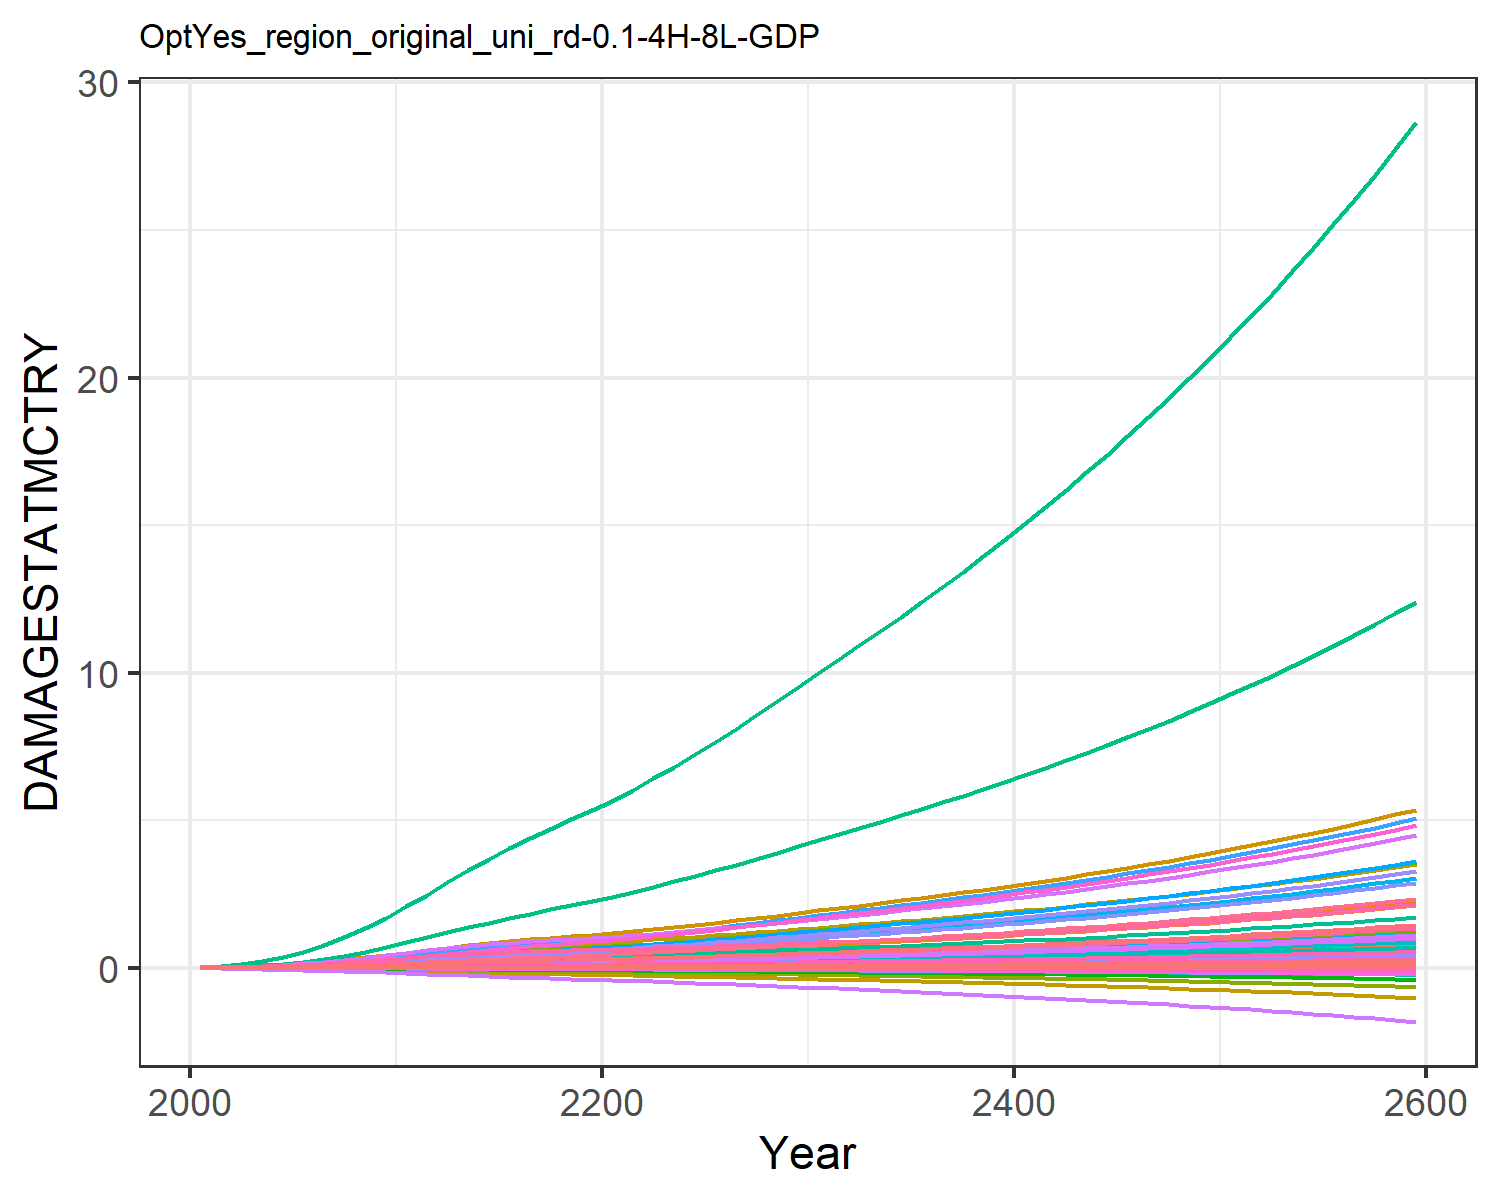

Values plotted in this chart, from the file beside it:
9.31785260838142e-6, 0.0003608619853795658, 1.0946381900809916e-5, 0.004765314077660638, 0.0018665133772867214, -2.8555077691104798e-5, 0.004069308976660987, -0.0011605177616461034, 7.170073115505463e-5, 1.2427679935976366e-5, -0.0006685173286926385, 7.403306069728318e-5, 0.00010175885351298185, 0.0019734179289593685, -3.319763079162955e-5, 0.0005294688058474064, 6.76897506562309e-5, -2.951047924832515e-5, -0.00022142116662110482, 1.7791280022773245e-5, 0.00014844423762505837, 0.013735724312249, 3.315999472221272e-5, 0.000124818396085883
2.168433191671202e-5, 0.000817, 1.9081610564912366e-5, 0.009424, 0.003497, -4.5502052425847e-5, 0.006468, -0.001716, 0.0001236, 2.8088925791745816e-5, -0.000965, 0.0001643, 0.0002286, 0.003739, -4.860173315555991e-5, 0.001044, 0.0001229, -4.6131762349190234e-5, -0.0003595, 3.283817614769323e-5, 0.0002829, 0.02566, 6.030435261671041e-5, 0.0002349
5.402297333757926e-5, 0.001795, 3.610351495522125e-5, 0.01764, 0.00633, -7.69590884625466e-5, 0.01036, -0.002626, 0.00023, 6.168120045823269e-5, -0.001427, 0.0003538, 0.0004982, 0.007605, -7.243481566938173e-5, 0.001948, 0.0002144, -7.607440157055254e-5, -0.0006205, 5.827940177613167e-5, 0.0005207, 0.04613, 0.0001054, 0.000474
0.0001175, 0.003565, 6.253434145617892e-5, 0.0301, 0.01054, -0.0001193, 0.01545, -0.003745, 0.0003917, 0.0001225, -0.001957, 0.0006906, 0.0009815, 0.01407, -9.589834894378025e-5, 0.003315, 0.0003452, -0.0001148, -0.0009792, 9.50835934133871e-5, 0.0008779, 0.07605, 0.0001697, 0.0008702
0.0002269, 0.006459, 0.0001004, 0.04742, 0.0162, -0.0001723, 0.02151, -0.00503, 0.0006186, 0.0002222, -0.002519, 0.001235, 0.001766, 0.02383, -0.0001139, 0.005211, 0.0005148, -0.0001611, -0.001437, 0.0001433, 0.001362, 0.1156, 0.0002531, 0.001465
0.0003903, 0.01047, 0.0001502, 0.06871, 0.02313, -0.0002339, 0.02817, -0.006384, 0.0009122, 0.0003609, -0.003057, 0.00198, 0.002847, 0.03687, -0.0001207, 0.007538, 0.0007157, -0.0002124, -0.001978, 0.0002008, 0.001957, 0.163, 0.0003518, 0.002252
0.0006152, 0.01562, 0.0002124, 0.09408, 0.03136, -0.0003029, 0.03517, -0.007759, 0.001274, 0.000539, -0.003546, 0.002927, 0.004224, 0.05334, -0.0001131, 0.01031, 0.0009482, -0.0002672, -0.002594, 0.0002676, 0.002666, 0.2186, 0.0004659, 0.003241
0.000914, 0.0223, 0.0002863, 0.1244, 0.04092, -0.0003778, 0.04254, -0.009149, 0.001699, 0.0007707, -0.003992, 0.004149, 0.006003, 0.07391, -8.953079766774775e-5, 0.01361, 0.001213, -0.0003238, -0.003272, 0.000344, 0.003492, 0.2823, 0.0005958, 0.00447
0.001291, 0.03066, 0.0003703, 0.1596, 0.05166, -0.0004569, 0.05008, -0.01053, 0.002178, 0.001061, -0.004392, 0.005671, 0.008224, 0.0987, -5.0487316298438456e-5, 0.01745, 0.001507, -0.000381, -0.003996, 0.0004289, 0.004421, 0.3532, 0.0007394, 0.005946
0.001746, 0.0408, 0.0004619, 0.1997, 0.06338, -0.0005385, 0.05759, -0.01188, 0.002696, 0.001414, -0.004753, 0.007512, 0.01091, 0.1276, 1.2363830537024306e-6, 0.02182, 0.001823, -0.0004381, -0.004751, 0.0005206, 0.005436, 0.43, 0.0008945, 0.007665
0.002252, 0.0513, 0.0005669, 0.2389, 0.07588, -0.0006316, 0.06588, -0.01337, 0.003291, 0.00178, -0.005158, 0.00941, 0.01368, 0.1591, 6.15420468605479e-5, 0.02609, 0.00216, -0.0005029, -0.005612, 0.0006179, 0.006518, 0.5116, 0.001059, 0.009528
0.002773, 0.061, 0.0006832, 0.2727, 0.08844, -0.000738, 0.0748, -0.01501, 0.003951, 0.002118, -0.005641, 0.01116, 0.01624, 0.1915, 0.0001215, 0.02976, 0.002499, -0.0005787, -0.006589, 0.000716, 0.007605, 0.5938, 0.001225, 0.01145
0.003272, 0.07055, 0.0008029, 0.3074, 0.1014, -0.0008522, 0.08391, -0.01676, 0.004634, 0.00245, -0.006202, 0.01289, 0.01877, 0.2231, 0.0001735, 0.03355, 0.002853, -0.0006623, -0.007631, 0.0008182, 0.008723, 0.6791, 0.001399, 0.01333
0.003754, 0.07984, 0.0009172, 0.3391, 0.1135, -0.0009675, 0.09215, -0.01842, 0.00529, 0.002773, -0.006777, 0.01458, 0.02123, 0.2549, 0.0002107, 0.037, 0.003188, -0.0007494, -0.008672, 0.0009145, 0.009763, 0.7592, 0.001563, 0.01522
0.004194, 0.08854, 0.001022, 0.3674, 0.1244, -0.001083, 0.09945, -0.02, 0.005896, 0.003075, -0.007389, 0.01618, 0.02355, 0.2857, 0.0002245, 0.04009, 0.003498, -0.0008406, -0.009697, 0.001003, 0.0107, 0.8327, 0.001715, 0.01706
0.00457, 0.09641, 0.001113, 0.3919, 0.1339, -0.001196, 0.1057, -0.02149, 0.006435, 0.003347, -0.008039, 0.01764, 0.02567, 0.3145, 0.0002103, 0.04278, 0.003778, -0.0009358, -0.01069, 0.001083, 0.01151, 0.8981, 0.001852, 0.0188
0.004902, 0.1036, 0.001195, 0.414, 0.1424, -0.001309, 0.1114, -0.02293, 0.006924, 0.003596, -0.008722, 0.01898, 0.02761, 0.3419, 0.0001754, 0.0452, 0.004038, -0.001034, -0.01166, 0.001156, 0.01224, 0.9582, 0.00198, 0.02046
0.005199, 0.1103, 0.001271, 0.4342, 0.1504, -0.001422, 0.1168, -0.02435, 0.007381, 0.003826, -0.009426, 0.02024, 0.02943, 0.3683, 0.0001261, 0.04742, 0.004284, -0.001134, -0.01262, 0.001226, 0.01292, 1.014, 0.002101, 0.02207
0.005471, 0.1165, 0.001342, 0.4533, 0.1579, -0.001534, 0.122, -0.02575, 0.007817, 0.004041, -0.01014, 0.02142, 0.03113, 0.3938, 6.750212439844431e-5, 0.04951, 0.004521, -0.001236, -0.01357, 0.001292, 0.01355, 1.068, 0.002217, 0.02362
0.005728, 0.1224, 0.001412, 0.4715, 0.1652, -0.001646, 0.1271, -0.02716, 0.008241, 0.004243, -0.01087, 0.02254, 0.03273, 0.4187, 3.5492710343778985e-6, 0.05152, 0.004751, -0.001339, -0.01452, 0.001356, 0.01416, 1.12, 0.002331, 0.02515
0.006007, 0.1288, 0.001483, 0.4919, 0.1731, -0.001762, 0.1323, -0.0286, 0.008679, 0.004461, -0.01161, 0.02374, 0.03447, 0.4455, -6.31710521507526e-5, 0.05376, 0.005001, -0.001446, -0.0155, 0.001426, 0.01483, 1.177, 0.002454, 0.02678
0.006324, 0.1359, 0.001559, 0.5155, 0.182, -0.001883, 0.1377, -0.03008, 0.009141, 0.004706, -0.01236, 0.02509, 0.03641, 0.4754, -0.0001312, 0.05635, 0.005282, -0.001557, -0.01653, 0.001505, 0.01559, 1.241, 0.002592, 0.02861
0.006657, 0.1443, 0.001637, 0.5405, 0.1915, -0.002008, 0.1434, -0.03161, 0.00962, 0.004994, -0.01313, 0.02667, 0.03868, 0.5065, -0.0001995, 0.05909, 0.005576, -0.001671, -0.01758, 0.001588, 0.01639, 1.308, 0.002737, 0.0305
0.007005, 0.1531, 0.001719, 0.5666, 0.2013, -0.002136, 0.1493, -0.03319, 0.01012, 0.005299, -0.01392, 0.02834, 0.04109, 0.5387, -0.0002672, 0.06195, 0.005881, -0.001787, -0.01867, 0.001674, 0.01722, 1.378, 0.002887, 0.03247
0.007367, 0.1624, 0.001803, 0.5937, 0.2116, -0.002268, 0.1554, -0.03481, 0.01063, 0.005618, -0.01472, 0.03008, 0.0436, 0.572, -0.0003341, 0.06493, 0.006199, -0.001906, -0.01978, 0.001763, 0.01809, 1.45, 0.003043, 0.0345
0.007744, 0.172, 0.001891, 0.6219, 0.2222, -0.002402, 0.1618, -0.03649, 0.01116, 0.005948, -0.01553, 0.03189, 0.0462, 0.6063, -0.0003999, 0.06802, 0.006527, -0.002028, -0.02092, 0.001855, 0.019, 1.525, 0.003204, 0.03659
0.008138, 0.1819, 0.001983, 0.6513, 0.2334, -0.002541, 0.1686, -0.03823, 0.01172, 0.006291, -0.01637, 0.03375, 0.04889, 0.6418, -0.0004646, 0.07125, 0.006869, -0.002153, -0.0221, 0.001951, 0.01994, 1.604, 0.003373, 0.03875
0.008548, 0.1922, 0.002079, 0.6819, 0.2449, -0.002684, 0.1757, -0.04004, 0.0123, 0.006644, -0.01723, 0.03568, 0.05167, 0.6784, -0.0005283, 0.0746, 0.007223, -0.00228, -0.02332, 0.002051, 0.02092, 1.685, 0.003547, 0.04098
0.008971, 0.2027, 0.002178, 0.7134, 0.2569, -0.00283, 0.1831, -0.04191, 0.0129, 0.007008, -0.0181, 0.03766, 0.05452, 0.7159, -0.0005911, 0.07805, 0.007588, -0.002411, -0.02457, 0.002154, 0.02194, 1.769, 0.003726, 0.04326
0.009409, 0.2135, 0.002281, 0.7459, 0.2693, -0.002981, 0.1907, -0.04383, 0.01351, 0.007382, -0.01901, 0.03969, 0.05745, 0.7545, -0.0006531, 0.08162, 0.007965, -0.002545, -0.02585, 0.00226, 0.02299, 1.855, 0.003911, 0.0456
0.009844, 0.2243, 0.002383, 0.7783, 0.2815, -0.003129, 0.1983, -0.04573, 0.01413, 0.007752, -0.01989, 0.04171, 0.06036, 0.7926, -0.0007134, 0.08517, 0.008337, -0.002677, -0.02712, 0.002365, 0.02403, 1.941, 0.004094, 0.04793
0.01027, 0.2348, 0.002483, 0.8101, 0.2934, -0.003274, 0.2057, -0.04755, 0.01473, 0.008115, -0.02074, 0.04368, 0.0632, 0.83, -0.0007715, 0.08865, 0.008698, -0.002805, -0.02836, 0.002467, 0.02504, 2.024, 0.004271, 0.0502
0.0107, 0.2454, 0.002585, 0.8423, 0.3054, -0.00342, 0.2131, -0.0494, 0.01534, 0.008481, -0.02159, 0.04566, 0.06607, 0.8677, -0.0008287, 0.09218, 0.009062, -0.002934, -0.02961, 0.00257, 0.02606, 2.108, 0.00445, 0.05249
0.01114, 0.2562, 0.002688, 0.8751, 0.3176, -0.003569, 0.2207, -0.05128, 0.01596, 0.008852, -0.02246, 0.04768, 0.06898, 0.9059, -0.0008853, 0.09578, 0.009433, -0.003065, -0.03088, 0.002674, 0.0271, 2.193, 0.004632, 0.05481
0.01159, 0.2671, 0.002794, 0.9087, 0.3301, -0.003719, 0.2285, -0.0532, 0.01659, 0.009229, -0.02334, 0.04973, 0.07193, 0.9447, -0.0009418, 0.09946, 0.00981, -0.003198, -0.03217, 0.002781, 0.02816, 2.28, 0.004818, 0.05717
0.01205, 0.2782, 0.002902, 0.9432, 0.3429, -0.003873, 0.2366, -0.05516, 0.01724, 0.009613, -0.02424, 0.05181, 0.07494, 0.9843, -0.0009983, 0.1032, 0.0102, -0.003334, -0.03349, 0.00289, 0.02925, 2.369, 0.005008, 0.05957
0.01252, 0.2896, 0.003013, 0.9785, 0.356, -0.00403, 0.2448, -0.05718, 0.01791, 0.01, -0.02516, 0.05394, 0.07801, 1.025, -0.001055, 0.1071, 0.01059, -0.003472, -0.03483, 0.003001, 0.03036, 2.46, 0.005202, 0.06202
0.013, 0.3011, 0.003126, 1.015, 0.3694, -0.004191, 0.2533, -0.05925, 0.01859, 0.0104, -0.02611, 0.0561, 0.08114, 1.066, -0.001113, 0.1111, 0.011, -0.003613, -0.03621, 0.003115, 0.0315, 2.554, 0.0054, 0.06451
0.01349, 0.313, 0.003242, 1.052, 0.3831, -0.004355, 0.262, -0.06137, 0.01928, 0.01081, -0.02707, 0.05831, 0.08433, 1.108, -0.001171, 0.1151, 0.01141, -0.003757, -0.03762, 0.003232, 0.03267, 2.649, 0.005604, 0.06706
0.01399, 0.325, 0.003361, 1.09, 0.3972, -0.004523, 0.271, -0.06355, 0.01999, 0.01123, -0.02807, 0.06057, 0.08759, 1.15, -0.001231, 0.1193, 0.01183, -0.003905, -0.03906, 0.003352, 0.03387, 2.747, 0.005812, 0.06966
0.0145, 0.3373, 0.003483, 1.129, 0.4116, -0.004694, 0.2802, -0.06579, 0.02072, 0.01165, -0.02908, 0.06288, 0.09092, 1.194, -0.001292, 0.1236, 0.01227, -0.004056, -0.04053, 0.003475, 0.03509, 2.848, 0.006026, 0.07232
0.01502, 0.3499, 0.003608, 1.169, 0.4264, -0.00487, 0.2897, -0.06809, 0.02147, 0.01209, -0.03013, 0.06523, 0.09432, 1.239, -0.001354, 0.128, 0.01271, -0.00421, -0.04204, 0.003601, 0.03635, 2.951, 0.006245, 0.07503
0.01555, 0.3628, 0.003736, 1.21, 0.4416, -0.005051, 0.2995, -0.07046, 0.02224, 0.01253, -0.03121, 0.06764, 0.0978, 1.285, -0.001418, 0.1325, 0.01317, -0.004369, -0.04359, 0.00373, 0.03764, 3.056, 0.00647, 0.0778
0.0161, 0.376, 0.003867, 1.252, 0.4571, -0.005236, 0.3095, -0.07289, 0.02302, 0.01299, -0.03231, 0.07011, 0.1014, 1.331, -0.001483, 0.1371, 0.01364, -0.004531, -0.04517, 0.003863, 0.03897, 3.164, 0.0067, 0.08064
0.01665, 0.3894, 0.004001, 1.296, 0.4731, -0.005425, 0.3198, -0.07539, 0.02383, 0.01345, -0.03345, 0.07263, 0.105, 1.379, -0.001551, 0.1418, 0.01412, -0.004698, -0.0468, 0.003999, 0.04032, 3.276, 0.006937, 0.08354
0.01722, 0.4032, 0.004139, 1.34, 0.4895, -0.00562, 0.3304, -0.07796, 0.02465, 0.01393, -0.03462, 0.07521, 0.1087, 1.428, -0.001621, 0.1467, 0.01462, -0.004869, -0.04847, 0.004138, 0.04172, 3.39, 0.00718, 0.08651
0.0178, 0.4173, 0.00428, 1.386, 0.5063, -0.00582, 0.3413, -0.0806, 0.02549, 0.01441, -0.03583, 0.07785, 0.1125, 1.478, -0.001693, 0.1517, 0.01512, -0.005045, -0.05018, 0.004282, 0.04315, 3.507, 0.007429, 0.08956
0.0184, 0.4318, 0.004424, 1.433, 0.5235, -0.006025, 0.3524, -0.08332, 0.02636, 0.01491, -0.03706, 0.08056, 0.1164, 1.529, -0.001768, 0.1569, 0.01565, -0.005225, -0.05194, 0.004429, 0.04461, 3.627, 0.007685, 0.09267
0.01901, 0.4466, 0.004573, 1.481, 0.5412, -0.006235, 0.364, -0.08611, 0.02725, 0.01543, -0.03834, 0.08334, 0.1205, 1.582, -0.001845, 0.1622, 0.01618, -0.005411, -0.05374, 0.00458, 0.04612, 3.75, 0.007948, 0.09587
0.01963, 0.4618, 0.004725, 1.531, 0.5594, -0.006452, 0.3758, -0.08899, 0.02816, 0.01595, -0.03966, 0.08618, 0.1246, 1.636, -0.001926, 0.1676, 0.01673, -0.005601, -0.0556, 0.004735, 0.04767, 3.877, 0.008219, 0.09914
0.02027, 0.4774, 0.004881, 1.582, 0.5781, -0.006674, 0.388, -0.09195, 0.0291, 0.01649, -0.04101, 0.0891, 0.1288, 1.691, -0.002009, 0.1732, 0.0173, -0.005798, -0.0575, 0.004895, 0.04926, 4.008, 0.008496, 0.1025
0.02092, 0.4934, 0.005041, 1.634, 0.5974, -0.006903, 0.4005, -0.095, 0.03006, 0.01704, -0.04241, 0.0921, 0.1331, 1.748, -0.002095, 0.1789, 0.01788, -0.006, -0.05946, 0.005059, 0.05089, 4.142, 0.008782, 0.1059
0.02159, 0.5098, 0.005205, 1.688, 0.6171, -0.007138, 0.4133, -0.09814, 0.03104, 0.01761, -0.04385, 0.09517, 0.1375, 1.806, -0.002184, 0.1848, 0.01848, -0.006207, -0.06148, 0.005228, 0.05257, 4.279, 0.009076, 0.1095
0.02227, 0.5267, 0.005373, 1.743, 0.6374, -0.00738, 0.4266, -0.1014, 0.03205, 0.01819, -0.04533, 0.09833, 0.1421, 1.866, -0.002277, 0.1909, 0.01909, -0.006421, -0.06355, 0.005401, 0.0543, 4.421, 0.009378, 0.1131
0.02298, 0.544, 0.005547, 1.8, 0.6583, -0.00763, 0.4402, -0.1047, 0.03309, 0.01878, -0.04686, 0.1016, 0.1468, 1.927, -0.002374, 0.1971, 0.01972, -0.006642, -0.06568, 0.00558, 0.05607, 4.567, 0.009689, 0.1168
0.02369, 0.5617, 0.005724, 1.859, 0.6797, -0.007886, 0.4542, -0.1081, 0.03416, 0.0194, -0.04843, 0.1049, 0.1516, 1.99, -0.002474, 0.2036, 0.02037, -0.006869, -0.06787, 0.005763, 0.0579, 4.717, 0.01001, 0.1207
0.02443, 0.58, 0.005907, 1.919, 0.7018, -0.00815, 0.4686, -0.1116, 0.03526, 0.02003, -0.05006, 0.1083, 0.1565, 2.055, -0.002579, 0.2102, 0.02104, -0.007102, -0.07012, 0.005952, 0.05977, 4.871, 0.01034, 0.1246
0.02519, 0.5987, 0.006095, 1.982, 0.7245, -0.008421, 0.4835, -0.1153, 0.03639, 0.02067, -0.05173, 0.1119, 0.1616, 2.121, -0.002687, 0.217, 0.02173, -0.007343, -0.07245, 0.006146, 0.0617, 5.029, 0.01068, 0.1287
0.02596, 0.618, 0.006287, 2.046, 0.7479, -0.008701, 0.4987, -0.119, 0.03755, 0.02134, -0.05346, 0.1155, 0.1668, 2.19, -0.0028, 0.224, 0.02244, -0.007592, -0.07484, 0.006346, 0.06369, 5.193, 0.01103, 0.1328
0.02676, 0.6378, 0.006486, 2.111, 0.7719, -0.00899, 0.5145, -0.1229, 0.03874, 0.02202, -0.05524, 0.1192, 0.1722, 2.26, -0.002917, 0.2312, 0.02317, -0.007847, -0.0773, 0.006552, 0.06573, 5.361, 0.01138, 0.1371
